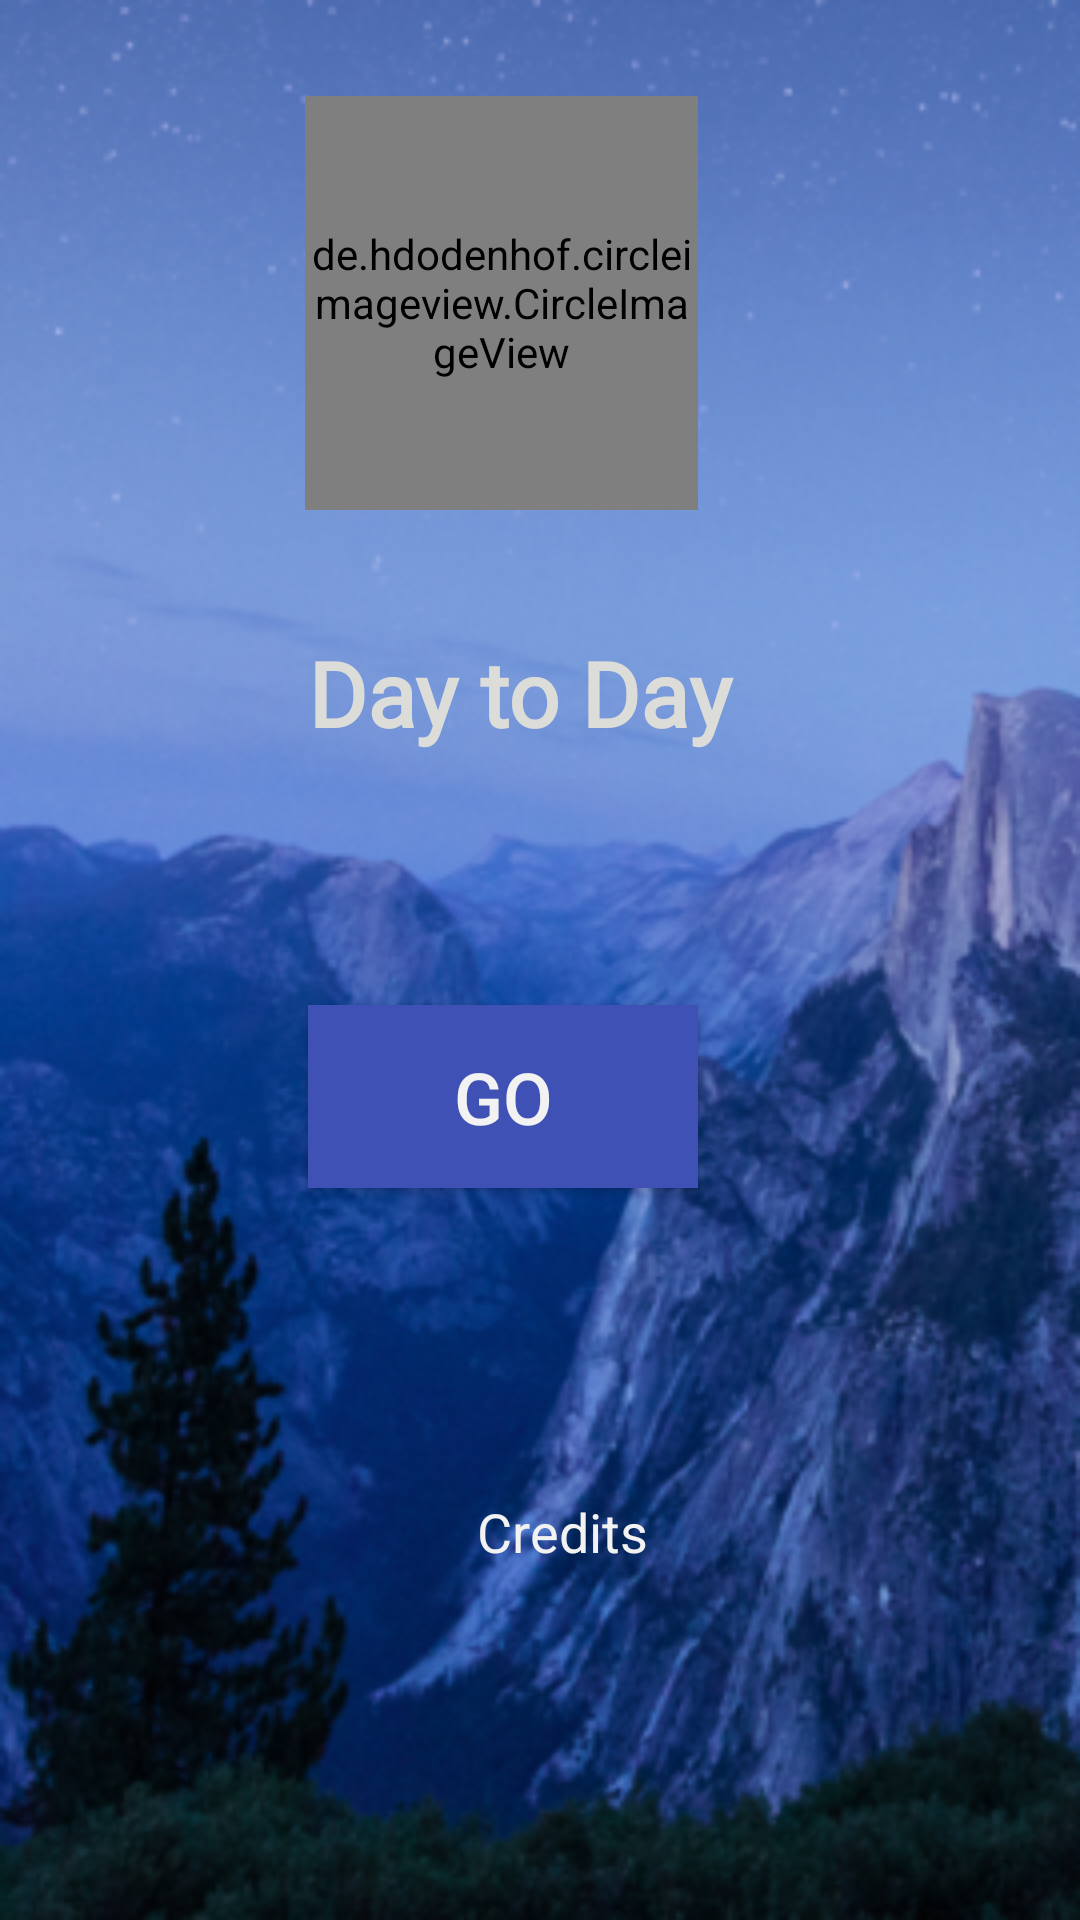

The Android layout XML behind this screen, and the referenced resources:
<!-- AndroidManifest.xml: application theme AppTheme -->
<!-- res/layout/activity_home.xml -->
<?xml version="1.0" encoding="utf-8"?>
<androidx.core.widget.NestedScrollView xmlns:android="http://schemas.android.com/apk/res/android"
    xmlns:app="http://schemas.android.com/apk/res-auto"
    xmlns:tools="http://schemas.android.com/tools"
    android:id="@+id/nestedScrollView"
    android:layout_width="410dp"
    android:layout_height="760dp"
    android:fillViewport="true"
    tools:layout_editor_absoluteX="8dp"
    tools:layout_editor_absoluteY="8dp">

    <androidx.constraintlayout.widget.ConstraintLayout
        android:layout_width="match_parent"
        android:layout_height="match_parent"
        android:background="@drawable/back4"
        android:id="@+id/home_layout"
        tools:context=".home">

        <de.hdodenhof.circleimageview.CircleImageView
            android:id="@+id/profile_image"
            android:layout_width="131dp"
            android:layout_height="138dp"
            android:layout_marginBottom="8dp"
            android:src="@drawable/day1"
            app:civ_border_color="#FF000000"
            app:civ_border_width="0dp"
            app:layout_constraintBottom_toTopOf="@+id/textView6"
            app:layout_constraintEnd_toEndOf="parent"
            app:layout_constraintHorizontal_bias="0.444"
            app:layout_constraintStart_toStartOf="parent" />

        <TextView
            android:id="@+id/textView6"
            android:layout_width="274dp"
            android:layout_height="106dp"
            android:layout_marginStart="8dp"
            android:layout_marginLeft="8dp"
            android:layout_marginEnd="8dp"
            android:layout_marginRight="8dp"
            android:layout_marginBottom="356dp"
            android:fontFamily="@font/amsterdam"
            android:gravity="center_vertical|center_horizontal"
            android:text="Day to Day"
            android:textColor="#DCDCD9"
            android:textSize="30sp"
            android:textStyle="bold"
            app:layout_constraintBottom_toBottomOf="parent"
            app:layout_constraintEnd_toEndOf="parent"
            app:layout_constraintHorizontal_bias="0.4"
            app:layout_constraintStart_toStartOf="parent" />

        <Button
            android:id="@+id/button"
            android:layout_width="130dp"
            android:layout_height="61dp"
            android:layout_marginStart="8dp"
            android:layout_marginLeft="8dp"
            android:layout_marginTop="131dp"
            android:layout_marginEnd="8dp"
            android:layout_marginRight="8dp"
            android:layout_marginBottom="8dp"
            android:background="#3F51B5"
            android:text="Go"
            android:textColor="#F2F2F2"
            android:textSize="24sp"
            app:layout_constraintBottom_toBottomOf="parent"
            app:layout_constraintEnd_toEndOf="parent"
            app:layout_constraintHorizontal_bias="0.443"
            app:layout_constraintStart_toStartOf="parent"
            app:layout_constraintTop_toTopOf="@+id/textView6"
            app:layout_constraintVertical_bias="0.099" />

        <TextView
            android:id="@+id/textview9"
            android:layout_width="65dp"
            android:layout_height="32dp"
            android:layout_marginStart="159dp"
            android:layout_marginLeft="159dp"
            android:layout_marginTop="108dp"
            android:layout_marginEnd="192dp"
            android:layout_marginRight="192dp"
            android:layout_marginBottom="117dp"
            android:text="Credits"
            android:textColor="#F2F2F2"
            android:textSize="18sp"
            android:clickable="true"
            app:layout_constraintBottom_toBottomOf="parent"
            app:layout_constraintEnd_toEndOf="parent"
            app:layout_constraintHorizontal_bias="0.0"
            app:layout_constraintStart_toStartOf="parent"
            app:layout_constraintTop_toBottomOf="@+id/button"
            app:layout_constraintVertical_bias="0.461" />
    </androidx.constraintlayout.widget.ConstraintLayout>
</androidx.core.widget.NestedScrollView>
<!-- resources referenced by this layout -->
<resources>
  <!-- drawable back4: png bitmap (drawable-v24, 233968 bytes) -->
  <!-- drawable day1: png bitmap (drawable-v24, 13877 bytes) -->
  <style name="AppTheme" parent="Theme.AppCompat.Light.DarkActionBar">
          
          <item name="colorPrimary">@color/colorPrimary</item>
          <item name="colorPrimaryDark">@color/colorPrimaryDark</item>
          <item name="colorAccent">@color/colorAccent</item>
      </style>
  <!-- not gathered from this repository: default colours our renderer supplied (Android Studio template values) -->
  <color name="colorPrimary">#FF6200EE</color>
  <color name="colorPrimaryDark">#FF3700B3</color>
  <color name="colorAccent">#FF03DAC5</color>
</resources>
